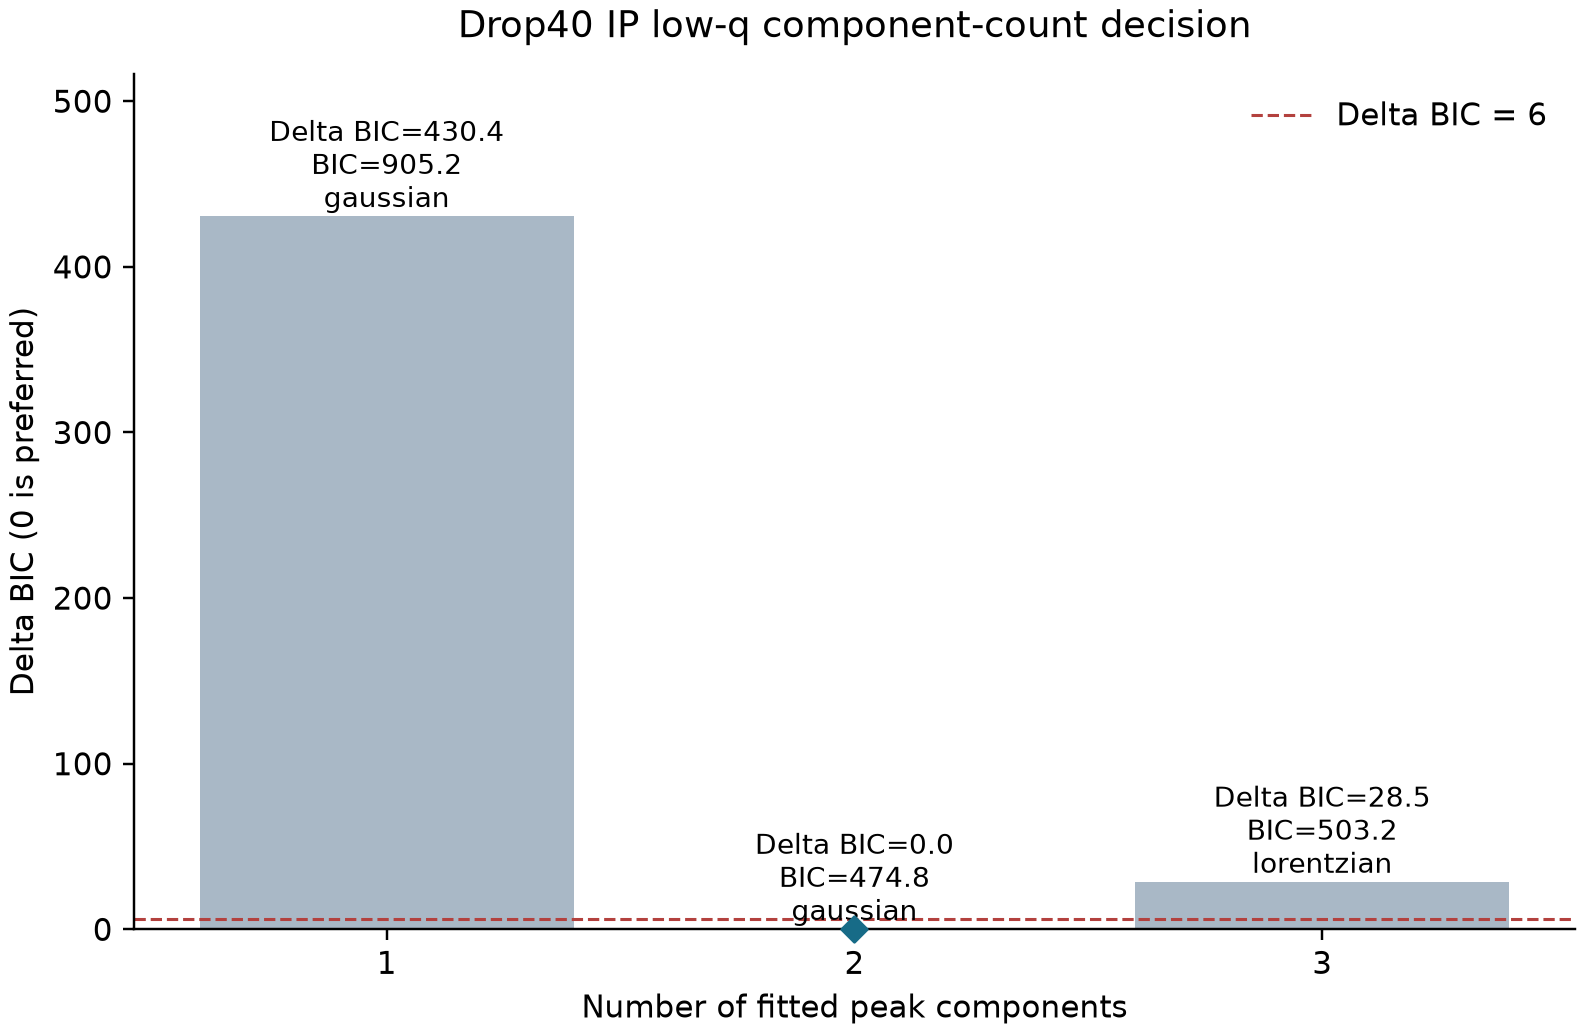

The file beside this chart, header and first rows:
label, result_directory, n_components, n_frames, profile_family, bic, n_points, n_parameters, q_min_Ainv, q_max_Ainv, delta_bic, preferred
one, local_results/IP_1component, 1, 9, gaussian, 905.2, 315, 45, 0.2248, 0.4364, 430.4, False
two, local_results/IP_2component, 2, 9, gaussian, 474.8, 315, 72, 0.2248, 0.4364, 0.0, True
three, local_results/IP_3component, 3, 9, lorentzian, 503.2, 315, 99, 0.2248, 0.4364, 28.48, False
